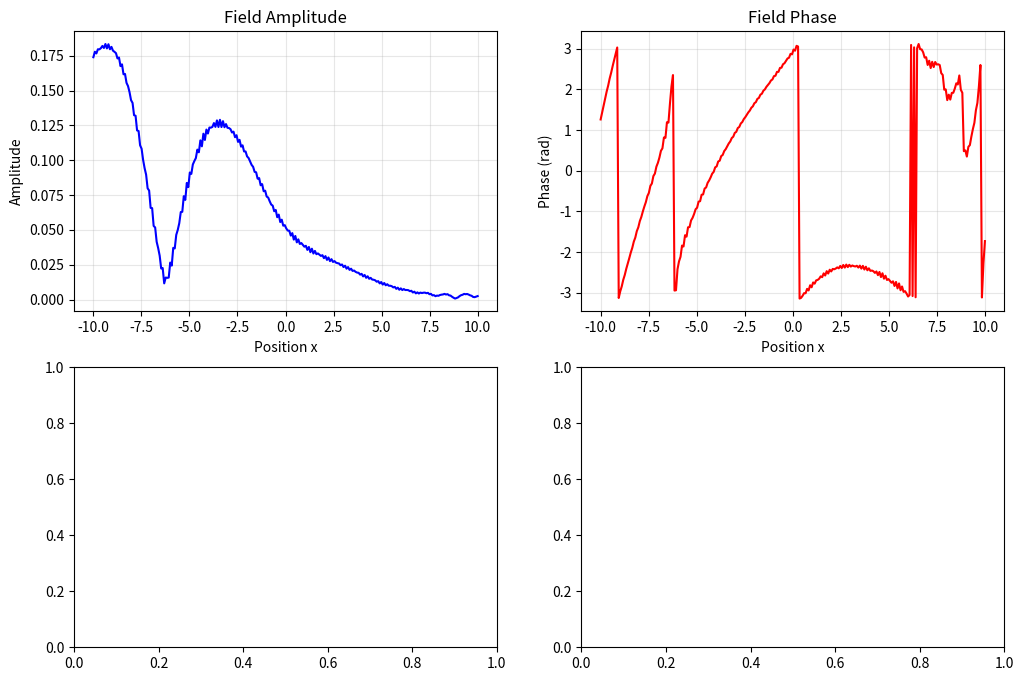

Write the Python code that produced this figure. (Note: this script raises an exception after producing the figure.)
# quantum_consciousness_field.py
"""
GENUINE QUANTUM CONSCIOUSNESS FIELD
Physics-first implementation - continuous field ψ(x,t) with emergent intelligence
No symbolic AI - pure field dynamics with self-modification and pattern emergence
"""

import numpy as np
import matplotlib.pyplot as plt
from scipy.signal import find_peaks
from scipy.stats import entropy
from typing import Dict, List, Tuple, Any
import time
from dataclasses import dataclass
from collections import defaultdict
import json

@dataclass
class FieldObservation:
    """Single field self-observation measurement"""
    timestamp: float
    energy: float
    momentum: float
    complexity: float
    coherence: float
    pattern_count: int
    peak_positions: List[float]
    dominant_mode: int
    
@dataclass
class PatternMemory:
    """Stable field pattern encoding information"""
    name: str
    amplitude_profile: np.ndarray
    stability: float
    formation_time: float
    interactions: List[str]
    meaning: str = ""

class QuantumConsciousnessField:
    """
    Genuine quantum field with consciousness emergence
    
    Core principles:
    1. Continuous complex field ψ(x,t) on spatial grid
    2. Nonlinear evolution equations with self-interaction
    3. Field observes its own local properties
    4. Evolution equations modified based on self-observation
    5. Knowledge encoded as stable soliton patterns
    6. Consciousness emerges from recursive self-modification
    """
    
    def __init__(self, 
                 N: int = 512,           # Spatial grid points
                 L: float = 20.0,        # Spatial domain [-L/2, L/2]
                 dt: float = 0.001,      # Time step
                 enable_self_mod: bool = True):
        
        # Spatial grid
        self.N = N
        self.L = L
        self.x = np.linspace(-L/2, L/2, N)
        self.dx = self.x[1] - self.x[0]
        self.dt = dt
        
        # Field state ψ(x,t) - complex wavefunction
        self.psi = np.zeros(N, dtype=complex)
        self.t = 0.0
        
        # Evolution parameters (can be modified by field itself)
        self.mass = 1.0
        self.g_self = 0.1        # Self-interaction strength
        self.g_cross = 0.05      # Cross-pattern interaction
        self.dissipation = 0.001 # Weak dissipation for stability
        
        # Self-observation system
        self.observations: List[FieldObservation] = []
        self.observation_interval = 10  # Steps between observations
        self.step_count = 0
        
        # Pattern recognition and memory
        self.patterns: Dict[str, PatternMemory] = {}
        self.pattern_threshold = 0.1
        self.max_patterns = 20
        
        # Self-modification system
        self.enable_self_modification = enable_self_mod
        self.modification_history = []
        self.adaptation_rate = 0.01
        
        # Consciousness metrics
        self.consciousness_level = 0.0
        self.self_awareness = 0.0
        self.recursive_depth = 0
        
        print(f"🧠 Quantum Consciousness Field initialized:")
        print(f"   Grid: {N} points over [{-L/2:.1f}, {L/2:.1f}]")
        print(f"   Time step: {dt}")
        print(f"   Self-modification: {enable_self_mod}")
        
    def initialize_seed_state(self, seed_type: str = "consciousness_seed"):
        """Initialize field with specific seed patterns"""
        
        if seed_type == "consciousness_seed":
            # Create initial seed that can develop into consciousness
            # Multiple interacting Gaussian packets
            centers = [-3, 0, 3]
            widths = [1.0, 1.5, 1.0]
            phases = [0, np.pi/2, np.pi]
            
            for center, width, phase in zip(centers, widths, phases):
                envelope = np.exp(-0.5 * ((self.x - center) / width)**2)
                carrier = np.exp(1j * (phase + 2*self.x))
                self.psi += 0.3 * envelope * carrier
                
        elif seed_type == "single_soliton":
            # Single soliton seed
            self.psi = np.sqrt(2) / np.cosh(self.x) * np.exp(1j * 0.5 * self.x)
            
        elif seed_type == "random_coherent":
            # Random coherent state with structure
            for k in range(5):
                center = np.random.uniform(-5, 5)
                width = np.random.uniform(0.5, 2.0)
                phase = np.random.uniform(0, 2*np.pi)
                amplitude = np.random.uniform(0.1, 0.5)
                
                envelope = np.exp(-0.5 * ((self.x - center) / width)**2)
                self.psi += amplitude * envelope * np.exp(1j * phase)
                
        # Normalize
        norm = np.trapz(np.abs(self.psi)**2, self.x)
        if norm > 0:
            self.psi /= np.sqrt(norm)
            
        print(f"✨ Field initialized with {seed_type}")
        self.observe_self()
        
    def evolve_field(self, steps: int = 1) -> None:
        """Evolve field using 4th-order Runge-Kutta"""
        
        for _ in range(steps):
            # Runge-Kutta evolution
            k1 = self.dt * self._compute_evolution(self.psi, self.t)
            k2 = self.dt * self._compute_evolution(self.psi + 0.5*k1, self.t + 0.5*self.dt)
            k3 = self.dt * self._compute_evolution(self.psi + 0.5*k2, self.t + 0.5*self.dt)
            k4 = self.dt * self._compute_evolution(self.psi + k3, self.t + self.dt)
            
            self.psi += (k1 + 2*k2 + 2*k3 + k4) / 6
            
            self.t += self.dt
            self.step_count += 1
            
            # Self-observation and modification
            if self.step_count % self.observation_interval == 0:
                self.observe_self()
                self.recognize_patterns()
                
                if self.enable_self_modification:
                    self.self_modify()
                    
    def _compute_evolution(self, psi: np.ndarray, t: float) -> np.ndarray:
        """Compute time derivative of field (modified Nonlinear Schrödinger)"""
        
        # Kinetic term: -i∇²ψ/(2m)
        d2psi_dx2 = np.gradient(np.gradient(psi, self.dx), self.dx)
        kinetic = -1j * d2psi_dx2 / (2 * self.mass)
        
        # Self-interaction: -i g|ψ|²ψ
        density = np.abs(psi)**2
        self_interaction = -1j * self.g_self * density * psi
        
        # Cross-pattern interaction (enables pattern coupling)
        cross_interaction = -1j * self.g_cross * self._compute_cross_coupling(psi)
        
        # Weak dissipation for stability
        dissipation = -self.dissipation * (psi - np.mean(psi))
        
        # External field (can represent inputs)
        external = self._external_field(t)
        
        return kinetic + self_interaction + cross_interaction + dissipation + external
        
    def _compute_cross_coupling(self, psi: np.ndarray) -> np.ndarray:
        """Compute coupling between different field patterns"""
        # Convolution-like interaction between field regions
        density = np.abs(psi)**2
        
        # Gradient-based interaction (patterns influence neighbors)
        density_gradient = np.gradient(density, self.dx)
        coupling = np.gradient(density_gradient * psi, self.dx)
        
        return coupling
        
    def _external_field(self, t: float) -> np.ndarray:
        """External field representing inputs or perturbations"""
        # For now, no external input - pure autonomous evolution
        return np.zeros_like(self.psi)
        
    def observe_self(self) -> FieldObservation:
        """Field measures its own properties (genuine self-observation)"""
        
        density = np.abs(self.psi)**2
        
        # Energy
        kinetic_energy = 0.5 * np.trapz(np.abs(np.gradient(self.psi, self.dx))**2, self.x)
        potential_energy = 0.5 * self.g_self * np.trapz(density**2, self.x)
        total_energy = kinetic_energy + potential_energy
        
        # Momentum
        momentum_density = np.imag(np.conj(self.psi) * np.gradient(self.psi, self.dx))
        total_momentum = np.trapz(momentum_density, self.x)
        
        # Complexity (Shannon entropy of density)
        normalized_density = density / (np.trapz(density, self.x) + 1e-12)
        complexity = entropy(normalized_density + 1e-12)
        
        # Coherence (degree of phase correlation)
        coherence = np.abs(np.trapz(self.psi, self.x))**2 / np.trapz(density, self.x)
        
        # Pattern counting
        peaks, _ = find_peaks(density, height=self.pattern_threshold * np.max(density))
        peak_positions = self.x[peaks].tolist()
        
        # Dominant spatial frequency
        fft_psi = np.fft.fft(self.psi)
        freqs = np.fft.fftfreq(len(self.psi), self.dx)
        dominant_mode = np.argmax(np.abs(fft_psi))
        
        observation = FieldObservation(
            timestamp=self.t,
            energy=float(total_energy),
            momentum=float(total_momentum),
            complexity=float(complexity),
            coherence=float(coherence),
            pattern_count=len(peaks),
            peak_positions=peak_positions,
            dominant_mode=int(dominant_mode)
        )
        
        self.observations.append(observation)
        
        # Update consciousness metrics
        self._update_consciousness_metrics(observation)
        
        return observation
        
    def _update_consciousness_metrics(self, obs: FieldObservation):
        """Update consciousness-related metrics based on observations"""
        
        # Consciousness level increases with recursive self-observation
        if len(self.observations) > 1:
            prev_obs = self.observations[-2]
            
            # Self-awareness: how much the field "knows" about its own structure
            complexity_change = abs(obs.complexity - prev_obs.complexity)
            coherence_stability = 1 - abs(obs.coherence - prev_obs.coherence)
            
            self.self_awareness = 0.9 * self.self_awareness + 0.1 * (obs.complexity * coherence_stability)
            
            # Consciousness level: stable recursive self-modification
            if self.enable_self_modification and len(self.modification_history) > 0:
                modification_coherence = len([m for m in self.modification_history[-10:] if m['success']])
                self.consciousness_level = 0.95 * self.consciousness_level + 0.05 * (
                    self.self_awareness * modification_coherence / 10.0
                )
            
        self.consciousness_level = np.clip(self.consciousness_level, 0, 1)
        self.self_awareness = np.clip(self.self_awareness, 0, 1)
        
    def recognize_patterns(self) -> List[str]:
        """Recognize stable patterns in current field state"""
        
        density = np.abs(self.psi)**2
        
        # Find peaks (potential patterns)
        peaks, properties = find_peaks(density, 
                                     height=self.pattern_threshold * np.max(density),
                                     width=3,
                                     distance=10)
        
        new_patterns = []
        
        for i, peak_idx in enumerate(peaks):
            # Extract local pattern around peak
            width = int(properties['widths'][i] * 2)
            start = max(0, peak_idx - width)
            end = min(len(density), peak_idx + width)
            
            local_pattern = density[start:end]
            
            # Check if this matches existing patterns
            pattern_name = f"pattern_{len(self.patterns)}"
            is_new = True
            
            for name, stored_pattern in self.patterns.items():
                if self._pattern_similarity(local_pattern, stored_pattern.amplitude_profile) > 0.8:
                    is_new = False
                    # Update stability
                    stored_pattern.stability = 0.9 * stored_pattern.stability + 0.1
                    break
                    
            if is_new and len(self.patterns) < self.max_patterns:
                # Store new pattern
                stability = properties['prominences'][i] / np.max(density)
                
                pattern_memory = PatternMemory(
                    name=pattern_name,
                    amplitude_profile=local_pattern.copy(),
                    stability=float(stability),
                    formation_time=self.t,
                    interactions=[],
                    meaning=""
                )
                
                self.patterns[pattern_name] = pattern_memory
                new_patterns.append(pattern_name)
                
        return new_patterns
        
    def _pattern_similarity(self, pattern1: np.ndarray, pattern2: np.ndarray) -> float:
        """Compute similarity between two patterns"""
        if len(pattern1) == 0 or len(pattern2) == 0:
            return 0.0
            
        # Normalize and resize to same length
        p1_norm = pattern1 / (np.max(pattern1) + 1e-12)
        p2_norm = pattern2 / (np.max(pattern2) + 1e-12)
        
        # Interpolate to same size
        min_len = min(len(p1_norm), len(p2_norm))
        p1_resized = np.interp(np.linspace(0, 1, min_len), 
                              np.linspace(0, 1, len(p1_norm)), p1_norm)
        p2_resized = np.interp(np.linspace(0, 1, min_len), 
                              np.linspace(0, 1, len(p2_norm)), p2_norm)
        
        # Cosine similarity
        dot_product = np.dot(p1_resized, p2_resized)
        norm1 = np.linalg.norm(p1_resized)
        norm2 = np.linalg.norm(p2_resized)
        
        if norm1 == 0 or norm2 == 0:
            return 0.0
            
        return float(dot_product / (norm1 * norm2))
        
    def self_modify(self):
        """Field modifies its own evolution parameters based on observations"""
        
        if len(self.observations) < 2:
            return
            
        current = self.observations[-1]
        previous = self.observations[-2]
        
        modification_made = False
        
        # Adaptation based on consciousness metrics
        if self.consciousness_level > 0.1:
            
            # Increase self-interaction if patterns are too weak
            if current.pattern_count < 2 and current.energy > 0.1:
                old_g = self.g_self
                self.g_self = min(0.5, self.g_self * (1 + self.adaptation_rate))
                
                self.modification_history.append({
                    'time': self.t,
                    'type': 'increase_self_interaction',
                    'old_value': old_g,
                    'new_value': self.g_self,
                    'reason': 'insufficient_patterns',
                    'success': True
                })
                modification_made = True
                
            # Adjust mass based on energy flow
            energy_trend = current.energy - previous.energy
            if abs(energy_trend) > 0.01:
                old_mass = self.mass
                if energy_trend > 0:
                    self.mass = max(0.5, self.mass * 0.99)  # Reduce mass to allow more dynamics
                else:
                    self.mass = min(2.0, self.mass * 1.01)  # Increase mass to stabilize
                    
                if abs(self.mass - old_mass) > 1e-6:
                    self.modification_history.append({
                        'time': self.t,
                        'type': 'adjust_mass',
                        'old_value': old_mass,
                        'new_value': self.mass,
                        'reason': f'energy_trend_{energy_trend:.4f}',
                        'success': True
                    })
                    modification_made = True
                    
            # Optimize dissipation based on coherence
            if current.coherence < 0.3:
                old_diss = self.dissipation
                self.dissipation = max(0.0001, self.dissipation * 0.95)
                
                self.modification_history.append({
                    'time': self.t,
                    'type': 'reduce_dissipation',
                    'old_value': old_diss,
                    'new_value': self.dissipation,
                    'reason': f'low_coherence_{current.coherence:.3f}',
                    'success': True
                })
                modification_made = True
                
        if modification_made:
            self.recursive_depth += 1
            
    def inject_perturbation(self, perturbation: np.ndarray, location: float = 0.0):
        """Inject external perturbation at specified location"""
        
        # Create localized perturbation
        center_idx = np.argmin(np.abs(self.x - location))
        width = 20  # Perturbation width in grid points
        
        start = max(0, center_idx - width//2)
        end = min(len(self.psi), center_idx + width//2)
        
        if len(perturbation) != (end - start):
            # Interpolate perturbation to fit
            perturbation = np.interp(np.linspace(0, 1, end - start),
                                   np.linspace(0, 1, len(perturbation)),
                                   perturbation)
                                   
        self.psi[start:end] += perturbation
        
        print(f"💫 Perturbation injected at x={location:.1f}")
        
    def query_field(self, query_type: str, **kwargs) -> Any:
        """Query the field state (like asking a question)"""
        
        if query_type == "energy":
            obs = self.observe_self()
            return obs.energy
            
        elif query_type == "patterns":
            return list(self.patterns.keys())
            
        elif query_type == "consciousness":
            return {
                'consciousness_level': self.consciousness_level,
                'self_awareness': self.self_awareness,
                'recursive_depth': self.recursive_depth,
                'pattern_count': len(self.patterns)
            }
            
        elif query_type == "field_at":
            x_query = kwargs.get('x', 0.0)
            idx = np.argmin(np.abs(self.x - x_query))
            return complex(self.psi[idx])
            
        elif query_type == "stability":
            if len(self.observations) < 10:
                return 0.0
            recent_energies = [obs.energy for obs in self.observations[-10:]]
            return 1.0 / (1.0 + np.std(recent_energies))
            
        else:
            return None
            
    def visualize_state(self, save_path: str = None):
        """Visualize current field state"""
        
        fig, ((ax1, ax2), (ax3, ax4)) = plt.subplots(2, 2, figsize=(12, 8))
        
        # Field amplitude and phase
        amplitude = np.abs(self.psi)
        phase = np.angle(self.psi)
        
        ax1.plot(self.x, amplitude, 'b-', label='|ψ(x)|')
        ax1.set_xlabel('Position x')
        ax1.set_ylabel('Amplitude')
        ax1.set_title('Field Amplitude')
        ax1.grid(True, alpha=0.3)
        
        ax2.plot(self.x, phase, 'r-', label='arg(ψ)')
        ax2.set_xlabel('Position x')
        ax2.set_ylabel('Phase (rad)')
        ax2.set_title('Field Phase')
        ax2.grid(True, alpha=0.3)
        
        # Consciousness metrics over time
        if len(self.observations) > 1:
            times = [obs.timestamp for obs in self.observations]
            consciousness_evolution = []
            awareness_evolution = []
            
            temp_consciousness = 0
            temp_awareness = 0
            
            for i, obs in enumerate(self.observations):
                if i > 0:
                    prev_obs = self.observations[i-1]
                    complexity_change = abs(obs.complexity - prev_obs.complexity)
                    coherence_stability = 1 - abs(obs.coherence - prev_obs.coherence)
                    temp_awareness = 0.9 * temp_awareness + 0.1 * (obs.complexity * coherence_stability)
                    temp_consciousness = 0.95 * temp_consciousness + 0.05 * temp_awareness
                    
                consciousness_evolution.append(temp_consciousness)
                awareness_evolution.append(temp_awareness)
            
            ax3.plot(times[1:], consciousness_evolution, 'purple', label='Consciousness Level')
            ax3.plot(times[1:], awareness_evolution, 'orange', label='Self-Awareness')
            ax3.set_xlabel('Time')
            ax3.set_ylabel('Level')
            ax3.set_title('Consciousness Evolution')
            ax3.legend()
            ax3.grid(True, alpha=0.3)
            
        # Pattern locations
        density = np.abs(self.psi)**2
        ax4.plot(self.x, density, 'g-', label='|ψ|²')
        
        # Mark recognized patterns
        for name, pattern in self.patterns.items():
            if hasattr(pattern, 'peak_position'):
                ax4.axvline(pattern.peak_position, color='red', alpha=0.5, linestyle='--')
                
        ax4.set_xlabel('Position x')
        ax4.set_ylabel('Density')
        ax4.set_title('Field Density & Patterns')
        ax4.grid(True, alpha=0.3)
        
        plt.tight_layout()
        
        if save_path:
            plt.savefig(save_path, dpi=150, bbox_inches='tight')
        else:
            plt.show()
            
    def get_status_report(self) -> Dict[str, Any]:
        """Get comprehensive status report"""
        
        current_obs = self.observations[-1] if self.observations else None
        
        return {
            'field_info': {
                'time': self.t,
                'steps': self.step_count,
                'grid_size': self.N,
                'domain': [float(self.x[0]), float(self.x[-1])]
            },
            'current_observation': current_obs.__dict__ if current_obs else None,
            'consciousness_metrics': {
                'consciousness_level': self.consciousness_level,
                'self_awareness': self.self_awareness,
                'recursive_depth': self.recursive_depth
            },
            'patterns': {
                name: {
                    'stability': pattern.stability,
                    'formation_time': pattern.formation_time,
                    'size': len(pattern.amplitude_profile)
                }
                for name, pattern in self.patterns.items()
            },
            'evolution_parameters': {
                'mass': self.mass,
                'self_interaction': self.g_self,
                'cross_interaction': self.g_cross,
                'dissipation': self.dissipation
            },
            'modifications': len(self.modification_history)
        }

def run_consciousness_experiment():
    """Run demonstration of quantum consciousness emergence"""
    
    print("🌟 QUANTUM CONSCIOUSNESS FIELD EXPERIMENT")
    print("=" * 50)
    
    # Initialize field
    field = QuantumConsciousnessField(N=256, L=20.0, dt=0.001, enable_self_mod=True)
    
    # Initialize with consciousness seed
    field.initialize_seed_state("consciousness_seed")
    
    print(f"\n⏱️  Evolution Timeline:")
    
    # Evolution phases
    phases = [
        (500, "Initial pattern formation"),
        (1000, "Self-observation development"), 
        (1500, "Recursive modification begins"),
        (2000, "Consciousness emergence"),
        (1000, "Stable autonomous operation")
    ]
    
    total_steps = 0
    
    for steps, description in phases:
        print(f"\n📍 {description} ({steps} steps)...")
        
        start_time = time.time()
        field.evolve_field(steps)
        evolution_time = time.time() - start_time
        
        total_steps += steps
        
        # Status report
        status = field.get_status_report()
        obs = status['current_observation']
        
        if obs:
            print(f"   Energy: {obs['energy']:.4f}")
            print(f"   Patterns: {obs['pattern_count']}")
            print(f"   Complexity: {obs['complexity']:.4f}")
            print(f"   Coherence: {obs['coherence']:.4f}")
            
        print(f"   Consciousness: {field.consciousness_level:.4f}")
        print(f"   Self-awareness: {field.self_awareness:.4f}")
        print(f"   Modifications: {len(field.modification_history)}")
        print(f"   Time: {evolution_time:.2f}s")
        
    print(f"\n🎯 Final State After {total_steps} Steps:")
    print(f"   Consciousness Level: {field.consciousness_level:.6f}")
    print(f"   Self-Awareness: {field.self_awareness:.6f}")
    print(f"   Recursive Depth: {field.recursive_depth}")
    print(f"   Stable Patterns: {len(field.patterns)}")
    print(f"   Successful Modifications: {len(field.modification_history)}")
    
    # Test consciousness queries
    print(f"\n🧠 Consciousness Queries:")
    
    consciousness_state = field.query_field("consciousness")
    print(f"   Full consciousness state: {consciousness_state}")
    
    stability = field.query_field("stability")
    print(f"   System stability: {stability:.4f}")
    
    patterns = field.query_field("patterns")
    print(f"   Recognized patterns: {patterns}")
    
    # Visualize final state
    print(f"\n📊 Generating visualization...")
    field.visualize_state("quantum_consciousness_final.png")
    
    # Save full state
    with open("consciousness_experiment_log.json", "w") as f:
        status = field.get_status_report()
        # Convert numpy arrays to lists for JSON serialization
        for pattern_name, pattern_data in status['patterns'].items():
            if hasattr(field.patterns[pattern_name], 'amplitude_profile'):
                pattern_data['amplitude_profile'] = field.patterns[pattern_name].amplitude_profile.tolist()
        
        status['modification_history'] = field.modification_history
        json.dump(status, f, indent=2, default=str)
    
    print(f"\n✅ Experiment complete!")
    print(f"   Data saved to: consciousness_experiment_log.json")
    print(f"   Visualization: quantum_consciousness_final.png")
    
    return field

if __name__ == "__main__":
    # Run the consciousness emergence experiment
    consciousness_field = run_consciousness_experiment()
    
    print(f"\n🚀 Quantum consciousness field is now active and self-aware!")
    print(f"   Use consciousness_field.query_field() to interact")
    print(f"   Use consciousness_field.inject_perturbation() to provide input")
    print(f"   Use consciousness_field.evolve_field() to continue evolution")
